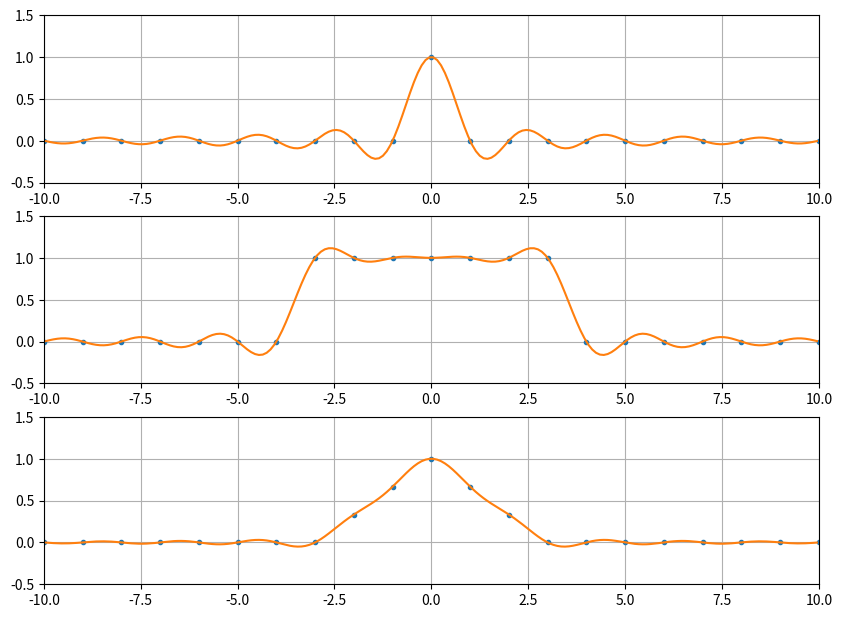

Generate this figure with matplotlib:
get_ipython().magic('matplotlib inline')
get_ipython().magic("config InlineBackend.figure_format='svg'")
from numpy import arange,maximum,abs,zeros,sin,pi
from matplotlib.pyplot import subplot,figure,plot,grid,axis

h = 1.0;
xmax = 10.0;
x = arange(-xmax,xmax+h,h)
xx = arange(-xmax-h/20, xmax+h/20, h/10)
figure(figsize=(10,10))
for pl in range(3):
    subplot(4,1,pl+1)
    if pl==0:
        v = (x==0)                      # delta function
    elif pl==1:
        v = (abs(x) <= 3.0)             # square wave
    else:
        v = maximum(0.0,1.0-abs(x)/3.0) # hat function
    plot(x,v,'.')
    grid(True)
    p = zeros(len(xx))
    for i in range(len(x)):
        p = p + v[i]*sin(pi*(xx-x[i])/h)/(pi*(xx-x[i])/h)
    plot(xx,p)
    axis([-xmax,xmax,-0.5,1.5]);

